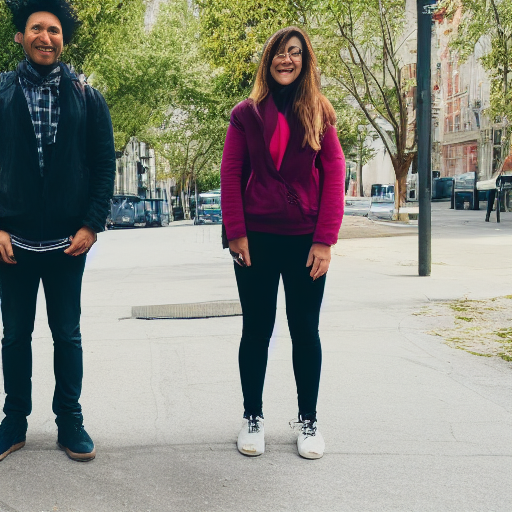
Generation parameters embedded in this image by AUTOMATIC1111 Stable Diffusion web UI or a fork of it (Forge, ...) (PNG 'parameters' text chunk):
three people standing on a sidewalk
Steps: 50, Sampler: Euler a, CFG scale: 7, Seed: 434064256, Face restoration: CodeFormer, Size: 512x512, Model hash: 7460a6fa, Batch size: 10, Batch pos: 3